Dataset: dataset (GitHub, Capstone-CH2-PS196/FitFans). Classes: barbell, dumbbell, dumbell, gym ball, kattle ball, leg press machine, punching bag, ab roller, stationary bicycle, exercise step, treadmill.

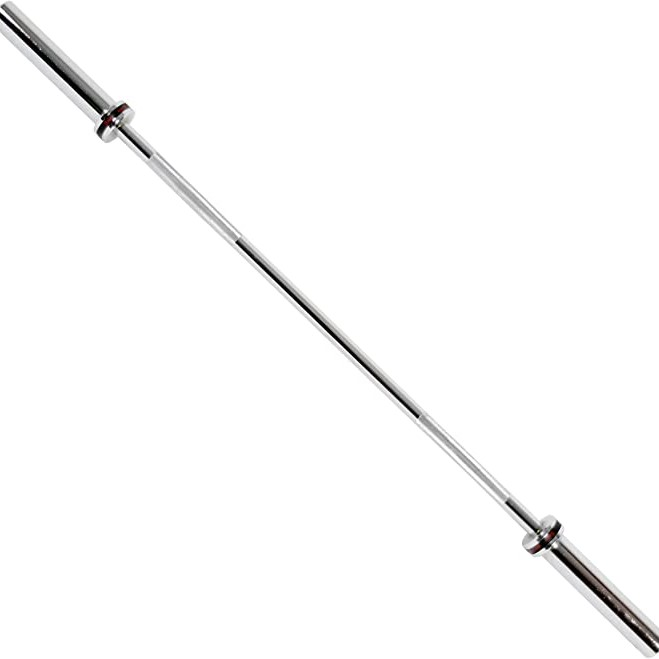
Label: barbell

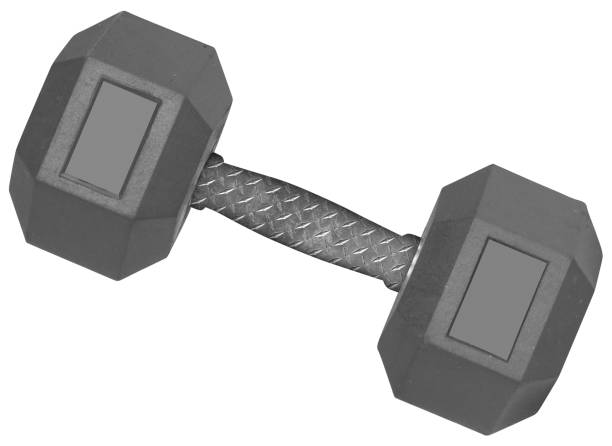
Label: dumbbell

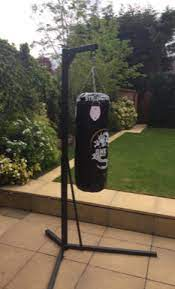
Label: punching bag

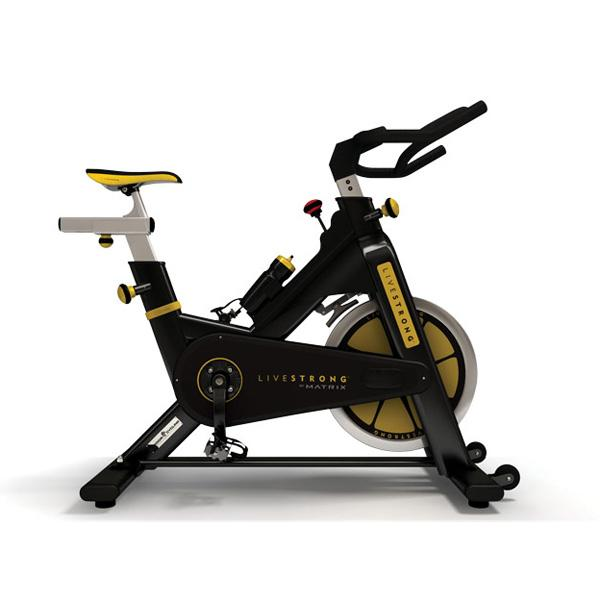
Label: stationary bicycle

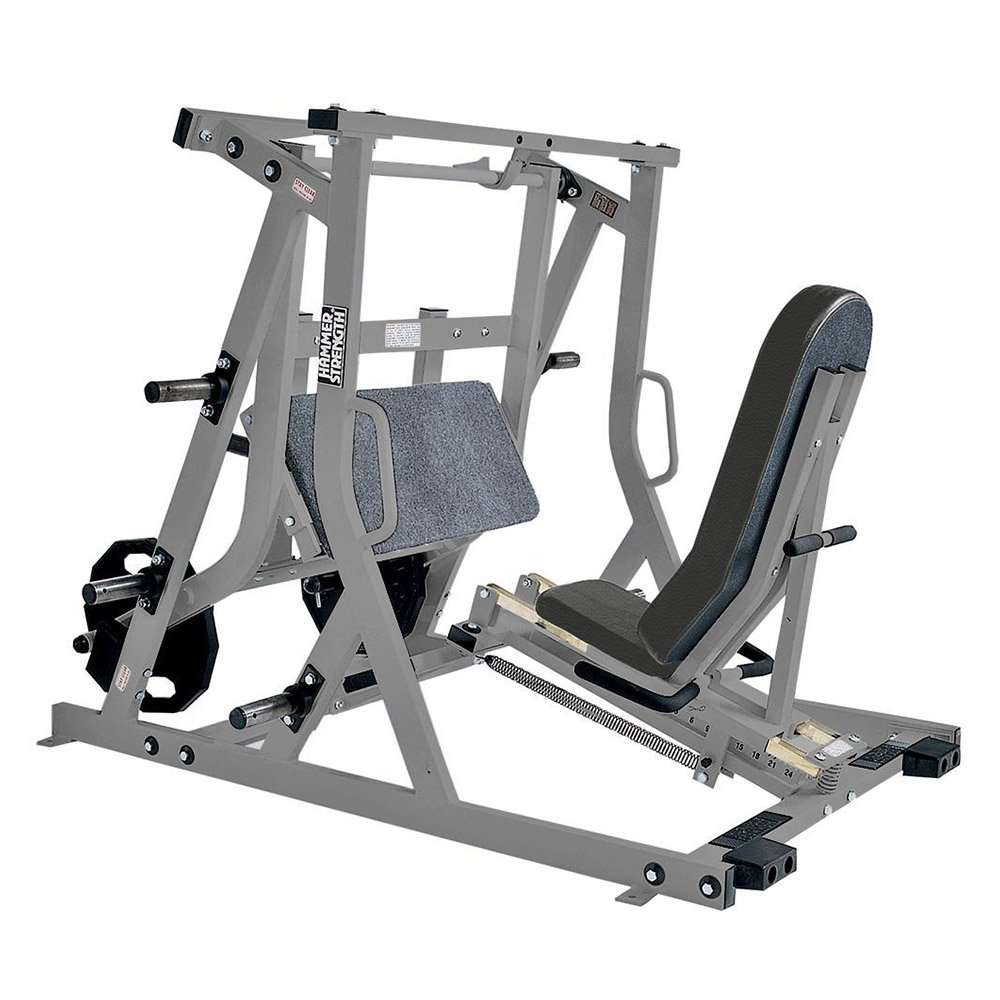
Label: leg press machine

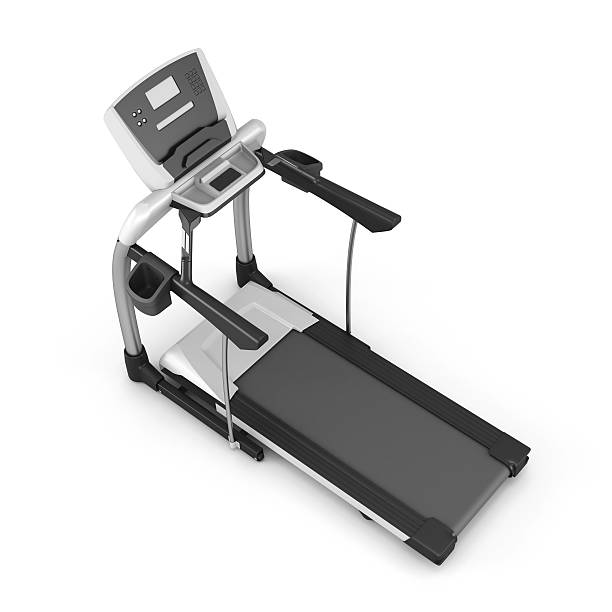
Label: treadmill
